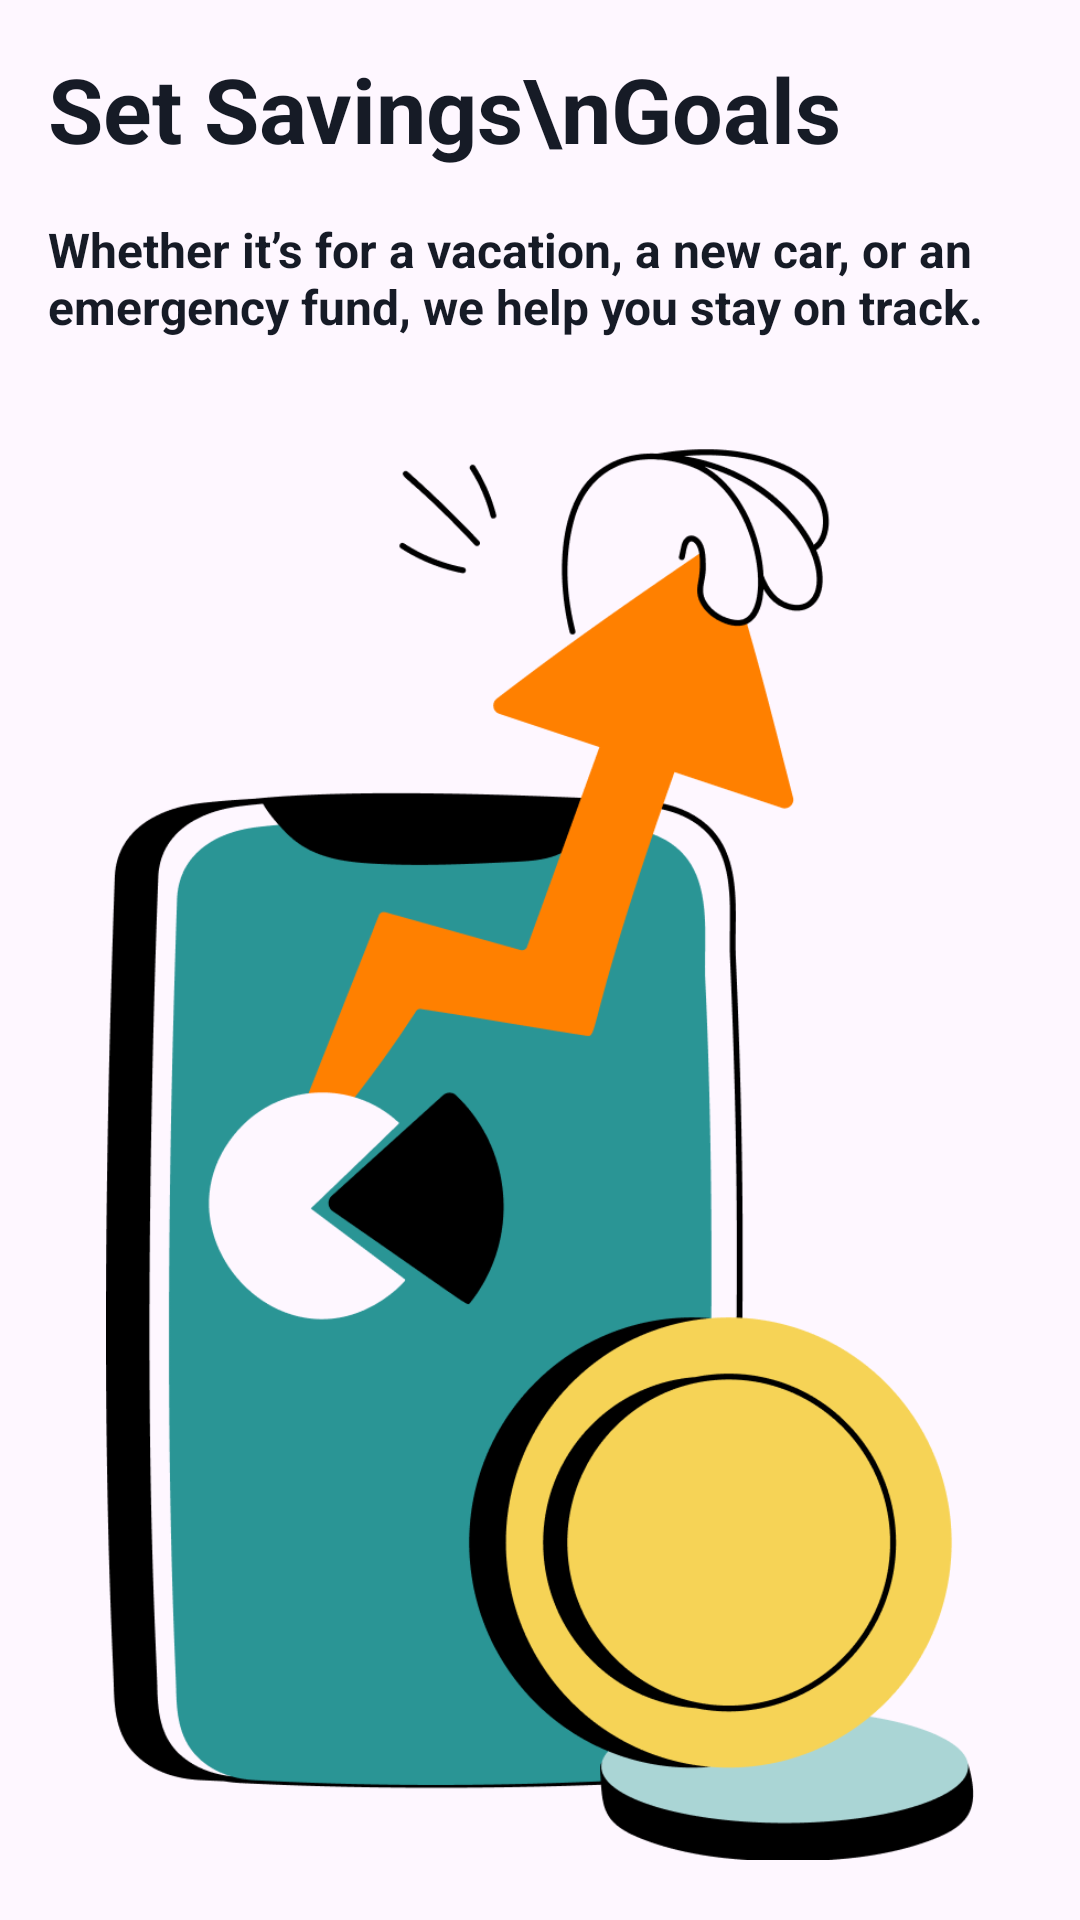

Here is an Android app screen rendered from its layout file. Give the layout XML and the strings, colors and styles it references.
<!-- AndroidManifest.xml: application theme Theme.YouverifyFintrackApp -->
<!-- res/layout/viewpage_layout_item.xml -->
<?xml version="1.0" encoding="utf-8"?>
<LinearLayout xmlns:android="http://schemas.android.com/apk/res/android"
    android:layout_width="match_parent"
    android:layout_height="match_parent"
    android:orientation="vertical">

    <TextView
        android:id="@+id/header_title"
        android:layout_width="wrap_content"
        android:layout_height="wrap_content"
        android:padding="16dp"
        android:text="Set Savings\nGoals"
        android:textColor="@color/fintrack_blue"
        android:textSize="30sp"
        android:textStyle="bold" />

    <TextView
        android:id="@+id/body"
        android:layout_width="wrap_content"
        android:layout_height="wrap_content"
        android:layout_marginStart="16dp"
        android:layout_marginEnd="16dp"
        android:text="Whether it’s for a vacation, a new car, or an emergency fund, we help you stay on track."
        android:textColor="@color/fintrack_blue"
        android:textSize="16sp"
        android:textStyle="bold" />

    <ImageView
        android:id="@+id/image"
        android:layout_width="match_parent"
        android:layout_height="wrap_content"
        android:layout_gravity="center"
        android:layout_marginTop="16dp"
        android:padding="20dp"
        android:scaleType="centerInside"
        android:src="@drawable/finance_drw" />

</LinearLayout>
<!-- resources referenced by this layout -->
<resources>
  <color name="fintrack_blue">#161B26</color>
  <!-- drawable finance_drw: png bitmap (drawable, 51608 bytes) -->
  <style name="Theme.YouverifyFintrackApp" parent="Theme.Material3.Light.NoActionBar">
          
          <item name="colorPrimary">@color/purple_500</item>
          <item name="colorPrimaryVariant">@color/purple_700</item>
          <item name="colorOnPrimary">@color/white</item>
          
          <item name="colorSecondary">@color/teal_200</item>
          <item name="colorSecondaryVariant">@color/teal_700</item>
          <item name="colorOnSecondary">@color/black</item>
          
          <item name="android:statusBarColor">@color/fintrack_grey</item>
          
      </style>
  <color name="purple_500">#FF6200EE</color>
  <color name="purple_700">#FF3700B3</color>
  <color name="white">#FFFFFFFF</color>
  <color name="teal_200">#FF03DAC5</color>
  <color name="teal_700">#FF018786</color>
  <color name="black">#FF000000</color>
  <color name="fintrack_grey">#CFCFD5</color>
</resources>
